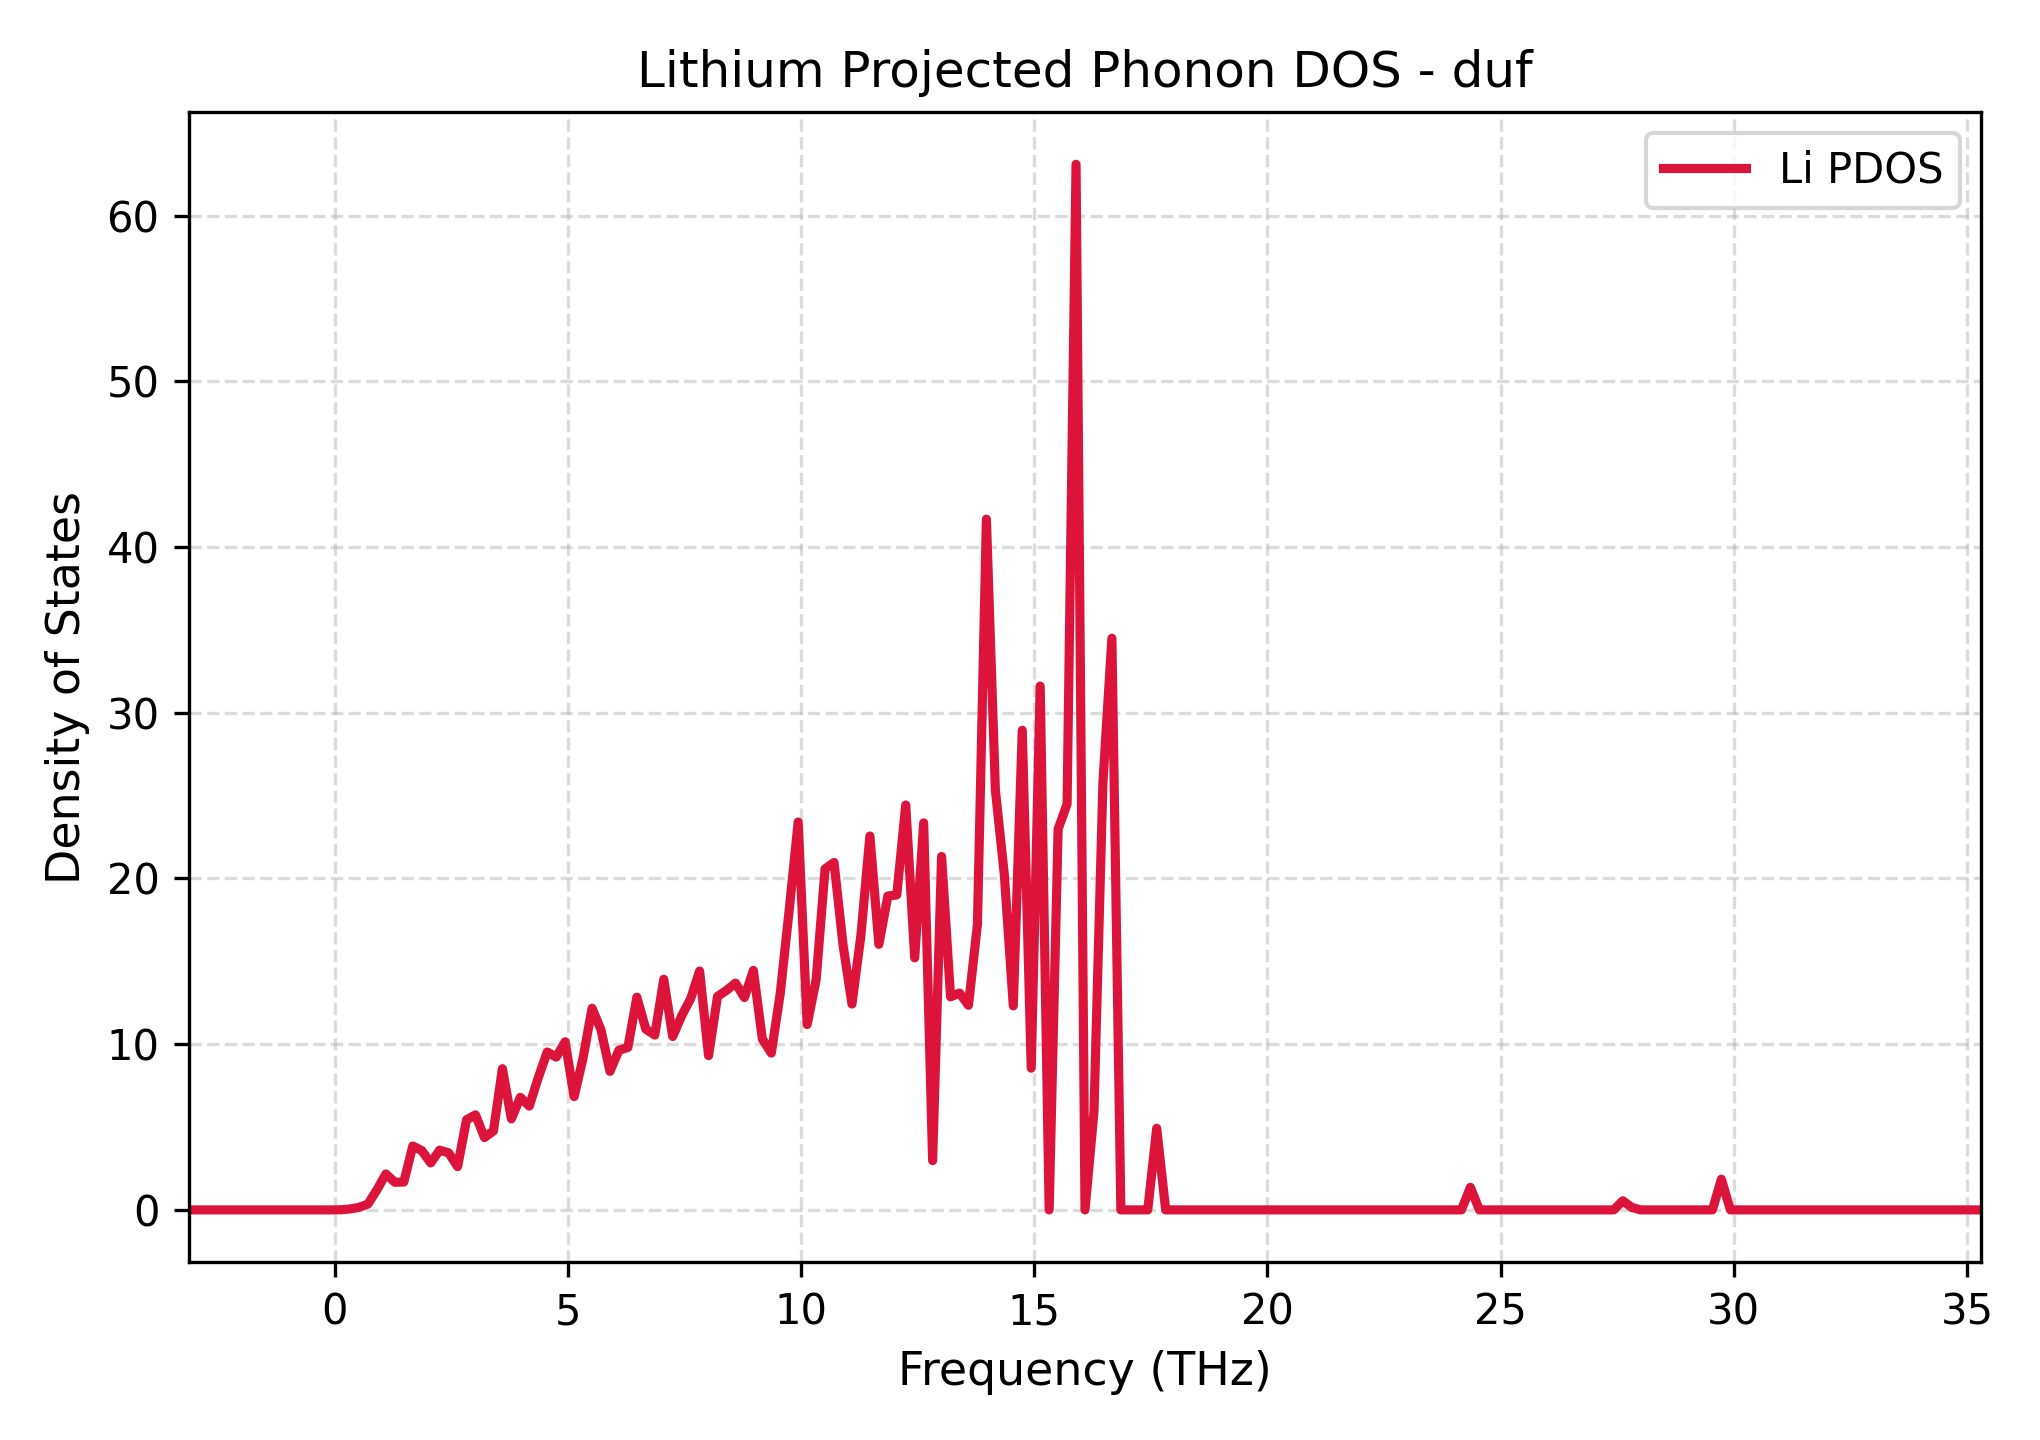

Values plotted in this chart, from the file beside it:
Frequency_THz, Lithium_PDOS
-3.129, 0.0
-2.937, 0.0
-2.745, 0.0
-2.553, 0.0
-2.36, 0.0
-2.168, 0.0
-1.976, 0.0
-1.784, 0.0
-1.592, 0.0
-1.4, 0.0
-1.207, 0.0
-1.015, 0.0
-0.823, 0.0
-0.6309, 0.0
-0.4387, 0.0
-0.2465, 0.0
-0.05434, 0.0
0.1378, 0.007809
0.33, 0.05524
0.5222, 0.1519
0.7143, 0.3518
0.9065, 1.209
1.099, 2.168
1.291, 1.667
1.483, 1.681
1.675, 3.855
1.867, 3.58
2.06, 2.836
2.252, 3.606
2.444, 3.44
2.636, 2.612
2.828, 5.442
3.02, 5.732
3.213, 4.363
3.405, 4.768
3.597, 8.52
3.789, 5.495
3.981, 6.789
4.173, 6.264
4.366, 7.975
4.558, 9.527
4.75, 9.22
4.942, 10.14
5.134, 6.836
5.326, 9.168
5.519, 12.17
5.711, 10.86
5.903, 8.358
6.095, 9.637
6.287, 9.803
6.479, 12.84
6.672, 10.91
6.864, 10.55
7.056, 13.92
7.248, 10.46
7.44, 11.72
7.632, 12.74
7.825, 14.41
8.017, 9.307
8.209, 12.88
... 141 more rows
